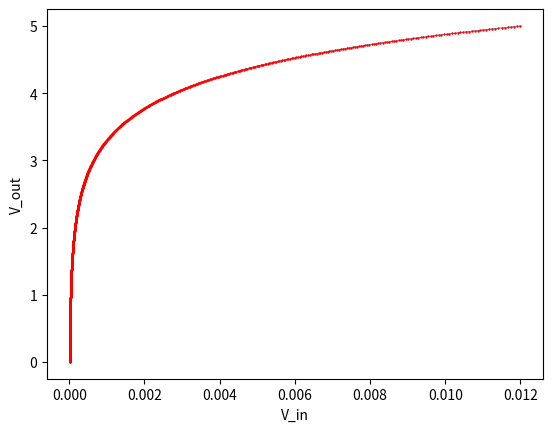

Write Python code to recreate this figure.
import numpy as np
import matplotlib.pyplot as plt

""" Model a log amplifier for a specific range of input voltage mapped to an ADC """

# input voltage
vmin = 8 * 10**(-6)  # V
vmax = 12000 * 10**(-6)  # V

# ADC specs
vmaxADC = 5  # V
n_bits = 10  # bit
LSB_error = 2  # bit
N = 100  # optional, used to compute an effective uncertainty for LSB_error over N samples

res = 2**n_bits
K = vmaxADC / np.log(vmax/vmin)
vin = np.linspace(vmin, vmax, 100000)

vout = K * np.log(vin/vmin)

# inverse function vin(vout) called x(y). used for plotting
y = np.linspace(0, vmaxADC, res)
x = vmin * np.exp(y / K)

plt.plot(vin, vout, linewidth=0.5)
plt.plot(x, y, marker='.', linestyle='', color='r', markersize=1.5)
plt.xlabel("V_in")
plt.ylabel("V_out")

print("K = ", round(K, 4))
print("Log denominator (R*I_s) = ", vmin)
rel_error = round((x[1]-x[0]) / x[0] * 100, 3)
print("Instantaneous Relative Uncertainty = {} %".format(rel_error * 2 ** LSB_error))
print("Averaged Relative Uncertainty (N={}) = {:.2f} %".format(N, rel_error * (2 ** (LSB_error / np.sqrt(N)))))
print("Relative Uncertainty = {} %".format(rel_error))

plt.show()
